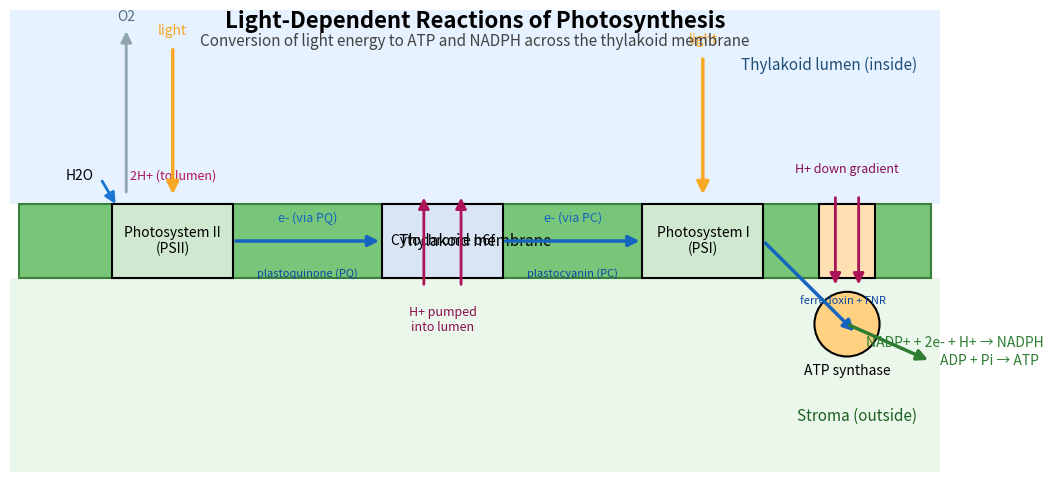

This figure's Python source:
import numpy as np
import matplotlib.pyplot as plt
from matplotlib.patches import Rectangle, FancyArrowPatch, Circle
from matplotlib.patches import ArrowStyle

# Figure and axes
fig, ax = plt.subplots(figsize=(12, 6))
ax.set_xlim(0, 20)
ax.set_ylim(0, 10)
ax.axis('off')

# Background regions: lumen (top) and stroma (bottom)
ax.add_patch(Rectangle((0, 5.8), 20, 4.2, facecolor='#e6f2ff', edgecolor='none'))  # Lumen
ax.add_patch(Rectangle((0, 0), 20, 4.2, facecolor='#eaf7ea', edgecolor='none'))   # Stroma

# Thylakoid membrane band
mem_y = 4.2
mem_h = 1.6
ax.add_patch(Rectangle((0.2, mem_y), 19.6, mem_h, facecolor='#78c679', edgecolor='#3a7f3a', lw=1.5, zorder=1))
ax.text(10, mem_y + mem_h/2, 'Thylakoid membrane', ha='center', va='center', fontsize=11, color='black')

# Region labels
ax.text(19.5, 8.8, 'Thylakoid lumen (inside)', ha='right', va='center', fontsize=11, color='#1f4e79')
ax.text(19.5, 1.2, 'Stroma (outside)', ha='right', va='center', fontsize=11, color='#1b5e20')

# Complex positions and sizes
psii = (2.2, mem_y, 2.6, mem_h)
cytb6f = (8.0, mem_y, 2.6, mem_h)
psi = (13.6, mem_y, 2.6, mem_h)
atp_mem = (17.4, mem_y, 1.2, mem_h)

# Draw complexes
def draw_complex(x, y, w, h, label, color='#cfe8cf'):
    ax.add_patch(Rectangle((x, y), w, h, facecolor=color, edgecolor='black', lw=1.5, zorder=2))
    ax.text(x + w/2, y + h/2, label, ha='center', va='center', fontsize=10)

draw_complex(*psii, 'Photosystem II\n(PSII)', color='#cfe8cf')
draw_complex(*cytb6f, 'Cytochrome b6f', color='#d9e4f5')
draw_complex(*psi, 'Photosystem I\n(PSI)', color='#cfe8cf')

# ATP synthase (membrane part + catalytic head in stroma)
ax.add_patch(Rectangle((atp_mem[0], atp_mem[1]), atp_mem[2], atp_mem[3], facecolor='#ffe0b2', edgecolor='black', lw=1.5, zorder=2))
ax.add_patch(Circle((atp_mem[0] + atp_mem[2]/2, mem_y - 1.0), 0.7, facecolor='#ffd180', edgecolor='black', lw=1.5, zorder=3))
ax.text(atp_mem[0] + atp_mem[2]/2, mem_y - 2.0, 'ATP synthase', ha='center', va='center', fontsize=10)

# Helper to draw arrows
def arrow(p1, p2, color='k', lw=2, style='-|>', ms=16, z=4, alpha=1.0):
    a = FancyArrowPatch(p1, p2, arrowstyle=style, mutation_scale=ms, color=color, lw=lw, zorder=z, alpha=alpha)
    ax.add_patch(a)
    return a

# Light absorption arrows (yellow) to PSII and PSI
arrow((3.5, 9.2), (3.5, mem_y + mem_h + 0.15), color='#f9a825', lw=2.5, ms=18)
ax.text(3.5, 9.4, 'light', ha='center', va='bottom', color='#f9a825', fontsize=10)
arrow((14.9, 9.0), (14.9, mem_y + mem_h + 0.15), color='#f9a825', lw=2.5, ms=18)
ax.text(14.9, 9.2, 'light', ha='center', va='bottom', color='#f9a825', fontsize=10)

# Water splitting at PSII (on lumen side)
ax.text(psii[0] - 0.4, mem_y + mem_h + 0.6, 'H2O', ha='right', va='center', fontsize=10)
arrow((psii[0] - 0.25, mem_y + mem_h + 0.55), (psii[0] + 0.1, mem_y + mem_h - 0.05), color='#1976d2', lw=2)
# O2 release
arrow((psii[0] + 0.3, mem_y + mem_h + 0.2), (psii[0] + 0.3, 9.6), color='#90a4ae', lw=2)
ax.text(psii[0] + 0.3, 9.7, 'O2', ha='center', va='bottom', fontsize=10, color='#546e7a')
# Protons released into lumen
ax.text(psii[0] + psii[2]/2, mem_y + mem_h + 0.6, '2H+ (to lumen)', ha='center', va='center', fontsize=9, color='#ad1457')

# Electron transport chain (PSII -> Cyt b6f -> PSI)
mid_y = mem_y + mem_h/2
arrow((psii[0] + psii[2], mid_y), (cytb6f[0], mid_y), color='#1565c0', lw=2.5)
ax.text((psii[0] + psii[2] + cytb6f[0]) / 2, mid_y + 0.5, 'e- (via PQ)', ha='center', va='center', fontsize=9, color='#1565c0')
arrow((cytb6f[0] + cytb6f[2], mid_y), (psi[0], mid_y), color='#1565c0', lw=2.5)
ax.text((cytb6f[0] + cytb6f[2] + psi[0]) / 2, mid_y + 0.5, 'e- (via PC)', ha='center', va='center', fontsize=9, color='#1565c0')

# Proton pumping by Cyt b6f (stroma -> lumen)
arrow((cytb6f[0] + cytb6f[2]/2 - 0.4, mem_y - 0.2), (cytb6f[0] + cytb6f[2]/2 - 0.4, mem_y + mem_h + 0.2), color='#ad1457', lw=2)
arrow((cytb6f[0] + cytb6f[2]/2 + 0.4, mem_y - 0.2), (cytb6f[0] + cytb6f[2]/2 + 0.4, mem_y + mem_h + 0.2), color='#ad1457', lw=2)
ax.text(cytb6f[0] + cytb6f[2]/2, mem_y - 0.6, 'H+ pumped\ninto lumen', ha='center', va='top', fontsize=9, color='#880e4f')

# PSI to NADPH formation in stroma
arrow((psi[0] + psi[2], mid_y), (psi[0] + psi[2] + 2.0, 3.0), color='#1565c0', lw=2.5)
ax.text(psi[0] + psi[2] + 2.2, 2.8, 'NADP+ + 2e- + H+ → NADPH', ha='left', va='center', fontsize=10, color='#2e7d32')

# ATP synthase: H+ flow from lumen to stroma generates ATP
arrow((atp_mem[0] + atp_mem[2]/2 - 0.25, mem_y + mem_h + 0.2), (atp_mem[0] + atp_mem[2]/2 - 0.25, mem_y - 0.2), color='#ad1457', lw=2)
arrow((atp_mem[0] + atp_mem[2]/2 + 0.25, mem_y + mem_h + 0.2), (atp_mem[0] + atp_mem[2]/2 + 0.25, mem_y - 0.2), color='#ad1457', lw=2)
ax.text(atp_mem[0] + atp_mem[2]/2, mem_y + mem_h + 0.6, 'H+ down gradient', ha='center', va='bottom', fontsize=9, color='#880e4f')
arrow((atp_mem[0] + atp_mem[2]/2, mem_y - 1.0), (atp_mem[0] + atp_mem[2]/2 + 1.8, mem_y - 1.8), color='#2e7d32', lw=2.5)
ax.text(atp_mem[0] + atp_mem[2]/2 + 2.0, mem_y - 1.8, 'ADP + Pi → ATP', ha='left', va='center', fontsize=10, color='#2e7d32')

# Clarifying labels for electron carriers
ax.text((psii[0] + psii[2] + cytb6f[0]) / 2, mid_y - 0.7, 'plastoquinone (PQ)', ha='center', va='center', fontsize=8, color='#0d47a1')
ax.text((cytb6f[0] + cytb6f[2] + psi[0]) / 2, mid_y - 0.7, 'plastocyanin (PC)', ha='center', va='center', fontsize=8, color='#0d47a1')
ax.text(psi[0] + psi[2] + 0.8, 3.7, 'ferredoxin + FNR', ha='left', va='center', fontsize=8, color='#0d47a1')

# Title
ax.text(10, 10.0, 'Light-Dependent Reactions of Photosynthesis', ha='center', va='top', fontsize=16, fontweight='bold')
ax.text(10, 9.5, 'Conversion of light energy to ATP and NADPH across the thylakoid membrane', ha='center', va='top', fontsize=11, color='#424242')

# Save figure
out_name = 'light_dependent_reactions_photosynthesis.png'
plt.savefig(out_name, dpi=300, bbox_inches='tight')
print(f'Saved figure to {out_name}')
